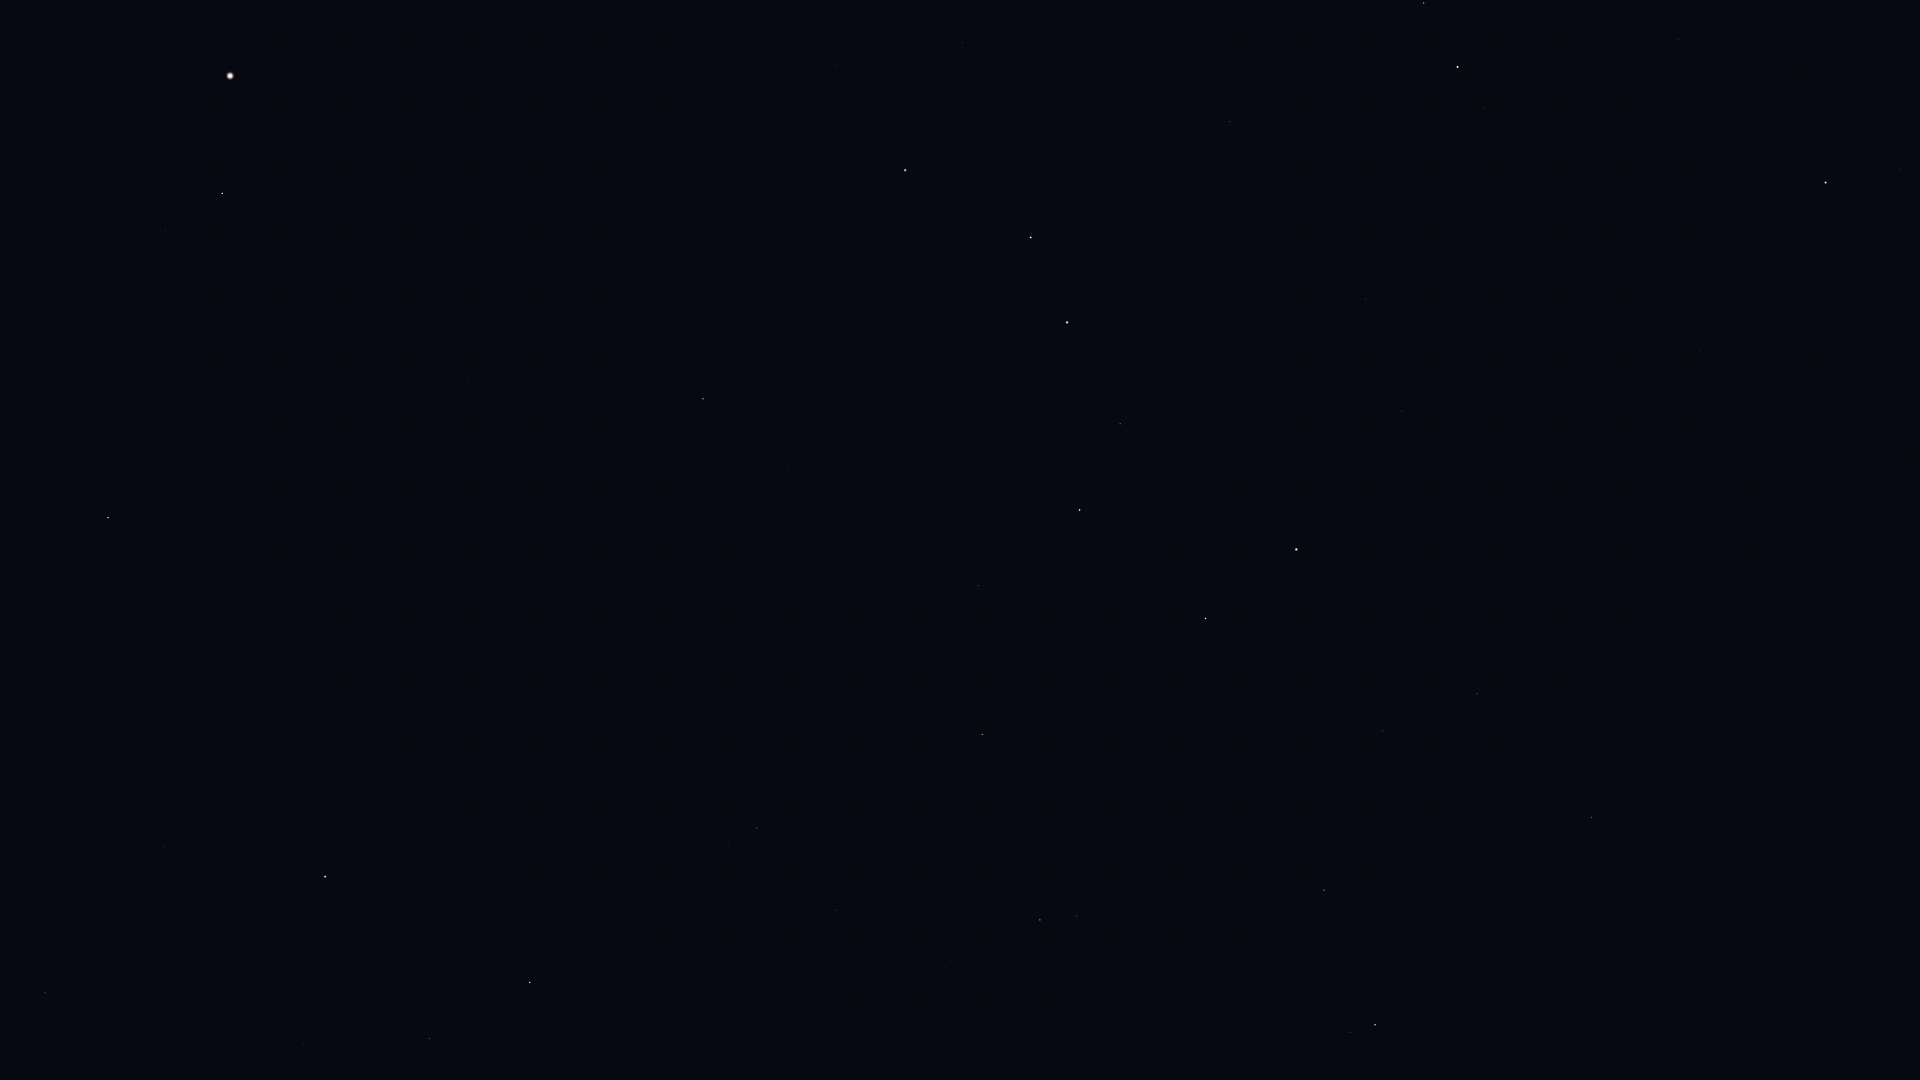

The table this chart was drawn from, first rows:
Star_ID, Name, X, Y
33449, HIP 33449, 1847, 931
40687, Násti, 1628, 814
41704, Muscida, 1592, 818
44127, Talitha, 1375, 1025
44471, Alkaphrah, 1350, 1032
46471, Intercrus, 1253, 1004
49593, HIP 49593, 980, 1057
50372, Tania Borealis, 1077, 916
50801, Tania Australis, 1040, 920
51233, HIP 51233, 946, 968
53229, Praecipua, 836, 910
53721, Chalawan, 932, 815
53910, Merak, 1206, 619
54061, Dubhe, 1296, 550
54539, HIP 54539, 982, 735
54872, Zosma, 530, 983
54879, Chertan, 430, 1039
55219, Alula Borealis, 757, 828
56211, Giausar, 1402, 411
56508, Formosa, 477, 887
57370, Flegetonte, 81, 1010
57380, HIP 57380, 163, 972
57399, Taiyangshou, 978, 586
57632, Denebola, 325, 877
57757, Zavijava, 45, 993
57820, Aniara, 1158, 482
58001, Phecda, 1080, 510
58952, Tonatiuh, 1528, 291
59774, Megrez, 1120, 424
61177, Funi, 1465, 273
61281, HIP 61281, 1366, 299
61317, Chara, 789, 469
62223, La Superba, 859, 404
62423, Tianyi, 1296, 288
62956, Alioth, 1067, 322
63076, Taiyi, 1264, 277
63125, Cor Caroli, 703, 399
63608, Vindemiatrix, 108, 518
64241, Diadem, 245, 438
64394, HIP 64394, 468, 378
65378, Mizar, 1031, 238
65477, Alcor, 1032, 233
66192, Liesma, 1002, 209
67301, Alkaid, 905, 170
67459, HIP 67459, 166, 230
67927, Muphrid, 222, 194
68756, Thuban, 1230, 122
69673, Arcturus, 230, 76
69732, Xuange, 835, 66
72607, Kochab, 1458, 67
73136, Baekdu, 1476, 63
75097, Pherkad, 1424, 3
85822, Yildun, 1767, 108
